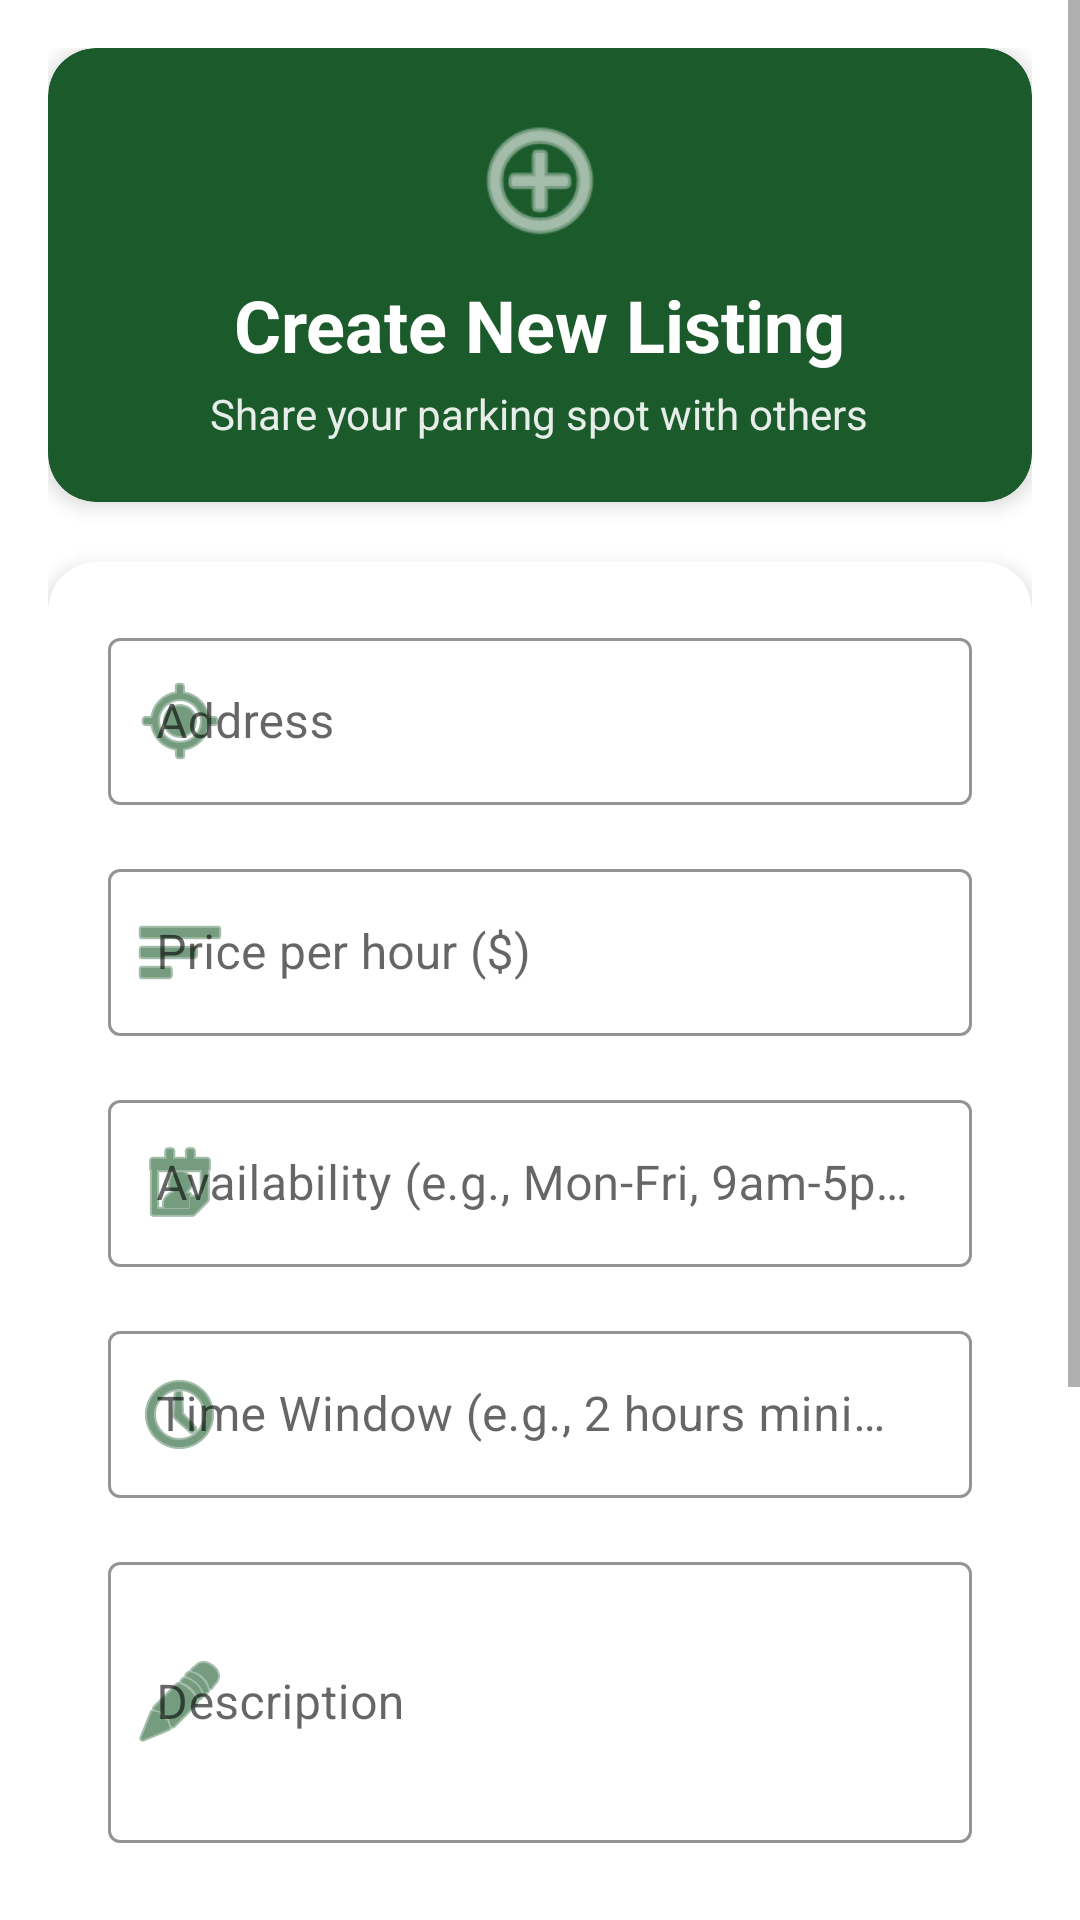

Layout XML and referenced resources for this Android screen:
<!-- AndroidManifest.xml: application theme Theme.ProjectUI -->
<!-- res/layout/fragment_create_listing.xml -->
<?xml version="1.0" encoding="utf-8"?>
<ScrollView xmlns:android="http://schemas.android.com/apk/res/android"
    xmlns:app="http://schemas.android.com/apk/res-auto"
    xmlns:tools="http://schemas.android.com/tools"
    android:layout_width="match_parent"
    android:layout_height="match_parent"
    android:background="?android:attr/colorBackground"
    android:fillViewport="true">

    <LinearLayout
        android:orientation="vertical"
        android:layout_width="match_parent"
        android:layout_height="wrap_content"
        android:padding="16dp">

        
        <androidx.cardview.widget.CardView
            android:layout_width="match_parent"
            android:layout_height="wrap_content"
            android:layout_marginBottom="20dp"
            app:cardCornerRadius="16dp"
            app:cardElevation="4dp"
            app:cardBackgroundColor="@color/parkspot_green">

            <LinearLayout
                android:orientation="vertical"
                android:padding="20dp"
                android:layout_width="match_parent"
                android:layout_height="wrap_content"
                android:gravity="center">

                <ImageView
                    android:layout_width="48dp"
                    android:layout_height="48dp"
                    android:src="@android:drawable/ic_menu_add"
                    app:tint="@color/white"
                    android:layout_marginBottom="8dp" />

                <TextView
                    android:layout_width="wrap_content"
                    android:layout_height="wrap_content"
                    android:text="Create New Listing"
                    android:textSize="24sp"
                    android:textStyle="bold"
                    android:textColor="@color/white" />

                <TextView
                    android:layout_width="wrap_content"
                    android:layout_height="wrap_content"
                    android:text="Share your parking spot with others"
                    android:textSize="14sp"
                    android:textColor="@color/white"
                    android:alpha="0.9"
                    android:layout_marginTop="4dp" />
            </LinearLayout>
        </androidx.cardview.widget.CardView>

        
        <com.google.android.material.card.MaterialCardView
            android:layout_width="match_parent"
            android:layout_height="wrap_content"
            android:layout_marginBottom="16dp"
            app:cardCornerRadius="16dp"
            app:cardElevation="4dp">

            <LinearLayout
                android:orientation="vertical"
                android:padding="20dp"
                android:layout_width="match_parent"
                android:layout_height="wrap_content">

                
                <com.google.android.material.textfield.TextInputLayout
                    style="@style/Widget.MaterialComponents.TextInputLayout.OutlinedBox"
                    android:layout_width="match_parent"
                    android:layout_height="wrap_content"
                    android:layout_marginBottom="16dp"
                    app:boxStrokeColor="@color/parkspot_green"
                    app:hintTextColor="@color/parkspot_green"
                    app:startIconDrawable="@android:drawable/ic_menu_mylocation"
                    app:startIconTint="@color/parkspot_green">

                    <com.google.android.material.textfield.TextInputEditText
                        android:id="@+id/editTextAddress"
                        android:layout_width="match_parent"
                        android:layout_height="wrap_content"
                        android:hint="Address"
                        android:inputType="textPostalAddress"
                        android:minLines="1" />
                </com.google.android.material.textfield.TextInputLayout>

                
                <com.google.android.material.textfield.TextInputLayout
                    style="@style/Widget.MaterialComponents.TextInputLayout.OutlinedBox"
                    android:layout_width="match_parent"
                    android:layout_height="wrap_content"
                    android:layout_marginBottom="16dp"
                    app:boxStrokeColor="@color/parkspot_green"
                    app:hintTextColor="@color/parkspot_green"
                    app:startIconDrawable="@android:drawable/ic_menu_sort_by_size"
                    app:startIconTint="@color/parkspot_green">

                    <com.google.android.material.textfield.TextInputEditText
                        android:id="@+id/editTextPrice"
                        android:layout_width="match_parent"
                        android:layout_height="wrap_content"
                        android:hint="Price per hour ($)"
                        android:inputType="numberDecimal" />
                </com.google.android.material.textfield.TextInputLayout>

                
                <com.google.android.material.textfield.TextInputLayout
                    style="@style/Widget.MaterialComponents.TextInputLayout.OutlinedBox"
                    android:layout_width="match_parent"
                    android:layout_height="wrap_content"
                    android:layout_marginBottom="16dp"
                    app:boxStrokeColor="@color/parkspot_green"
                    app:hintTextColor="@color/parkspot_green"
                    app:startIconDrawable="@android:drawable/ic_menu_my_calendar"
                    app:startIconTint="@color/parkspot_green">

                    <com.google.android.material.textfield.TextInputEditText
                        android:id="@+id/editTextAvailability"
                        android:layout_width="match_parent"
                        android:layout_height="wrap_content"
                        android:hint="Availability (e.g., Mon-Fri, 9am-5pm)"
                        android:inputType="text" />
                </com.google.android.material.textfield.TextInputLayout>

                
                <com.google.android.material.textfield.TextInputLayout
                    style="@style/Widget.MaterialComponents.TextInputLayout.OutlinedBox"
                    android:layout_width="match_parent"
                    android:layout_height="wrap_content"
                    android:layout_marginBottom="16dp"
                    app:boxStrokeColor="@color/parkspot_green"
                    app:hintTextColor="@color/parkspot_green"
                    app:startIconDrawable="@android:drawable/ic_menu_recent_history"
                    app:startIconTint="@color/parkspot_green">

                    <com.google.android.material.textfield.TextInputEditText
                        android:id="@+id/editTextTimeWindow"
                        android:layout_width="match_parent"
                        android:layout_height="wrap_content"
                        android:hint="Time Window (e.g., 2 hours minimum)"
                        android:inputType="text" />
                </com.google.android.material.textfield.TextInputLayout>

                
                <com.google.android.material.textfield.TextInputLayout
                    style="@style/Widget.MaterialComponents.TextInputLayout.OutlinedBox"
                    android:layout_width="match_parent"
                    android:layout_height="wrap_content"
                    android:layout_marginBottom="20dp"
                    app:boxStrokeColor="@color/parkspot_green"
                    app:hintTextColor="@color/parkspot_green"
                    app:startIconDrawable="@android:drawable/ic_menu_edit"
                    app:startIconTint="@color/parkspot_green">

                    <com.google.android.material.textfield.TextInputEditText
                        android:id="@+id/editTextDescription"
                        android:layout_width="match_parent"
                        android:layout_height="wrap_content"
                        android:hint="Description"
                        android:inputType="textMultiLine"
                        android:minLines="3"
                        android:maxLines="5" />
                </com.google.android.material.textfield.TextInputLayout>

                
                <LinearLayout
                    android:orientation="horizontal"
                    android:layout_width="match_parent"
                    android:layout_height="wrap_content"
                    android:gravity="center_vertical"
                    android:padding="12dp"
                    android:background="?android:attr/colorBackground"
                    android:layout_marginBottom="8dp">

                    <ImageView
                        android:layout_width="24dp"
                        android:layout_height="24dp"
                        android:src="@android:drawable/ic_menu_view"
                        app:tint="@color/parkspot_green"
                        android:layout_marginEnd="12dp" />

                    <TextView
                        android:layout_width="0dp"
                        android:layout_height="wrap_content"
                        android:layout_weight="1"
                        android:text="Active Listing"
                        android:textSize="16sp"
                        android:textColor="?android:attr/textColorPrimary" />

                    <com.google.android.material.switchmaterial.SwitchMaterial
                        android:id="@+id/switchActive"
                        android:layout_width="wrap_content"
                        android:layout_height="wrap_content"
                        app:thumbTint="@color/parkspot_green"
                        app:trackTint="@color/parkspot_green"
                        android:checked="true" />
                </LinearLayout>
            </LinearLayout>
        </com.google.android.material.card.MaterialCardView>

        
        <Button
            android:id="@+id/buttonCreateListing"
            android:text="Create Listing"
            android:layout_width="match_parent"
            android:layout_height="wrap_content"
            android:layout_marginBottom="12dp"
            style="@style/Widget.MaterialComponents.Button"
            android:backgroundTint="@color/parkspot_green"
            android:textSize="16sp"
            android:padding="16dp" />

        <Button
            android:id="@+id/buttonCancel"
            android:text="Cancel"
            android:layout_width="match_parent"
            android:layout_height="wrap_content"
            style="@style/Widget.MaterialComponents.Button.OutlinedButton"
            app:strokeColor="@color/parkspot_green"
            android:textColor="@color/parkspot_green"
            android:textSize="16sp"
            android:padding="16dp" />
    </LinearLayout>
</ScrollView>
<!-- resources referenced by this layout -->
<resources>
  <color name="parkspot_green">#1A5A2B</color>
  <color name="white">#FFFFFFFF</color>
  <style name="Theme.ProjectUI" parent="Theme.MaterialComponents.DayNight.NoActionBar">
          
          <item name="colorPrimary">@color/purple_500</item>
          <item name="colorPrimaryVariant">@color/purple_700</item>
          <item name="colorOnPrimary">@color/white</item>
          
          <item name="colorSecondary">@color/teal_200</item>
          <item name="colorSecondaryVariant">@color/teal_700</item>
          <item name="colorOnSecondary">@color/black</item>
          
          <item name="android:statusBarColor">?attr/colorPrimaryVariant</item>
      </style>
  <color name="purple_500">@color/parkspot_green</color>
  <color name="purple_700">@color/parkspot_dark_green</color>
  <color name="teal_200">@color/parkspot_green</color>
  <color name="teal_700">@color/parkspot_green</color>
  <color name="black">#FF000000</color>
  <color name="parkspot_dark_green">#10381B</color>
</resources>
